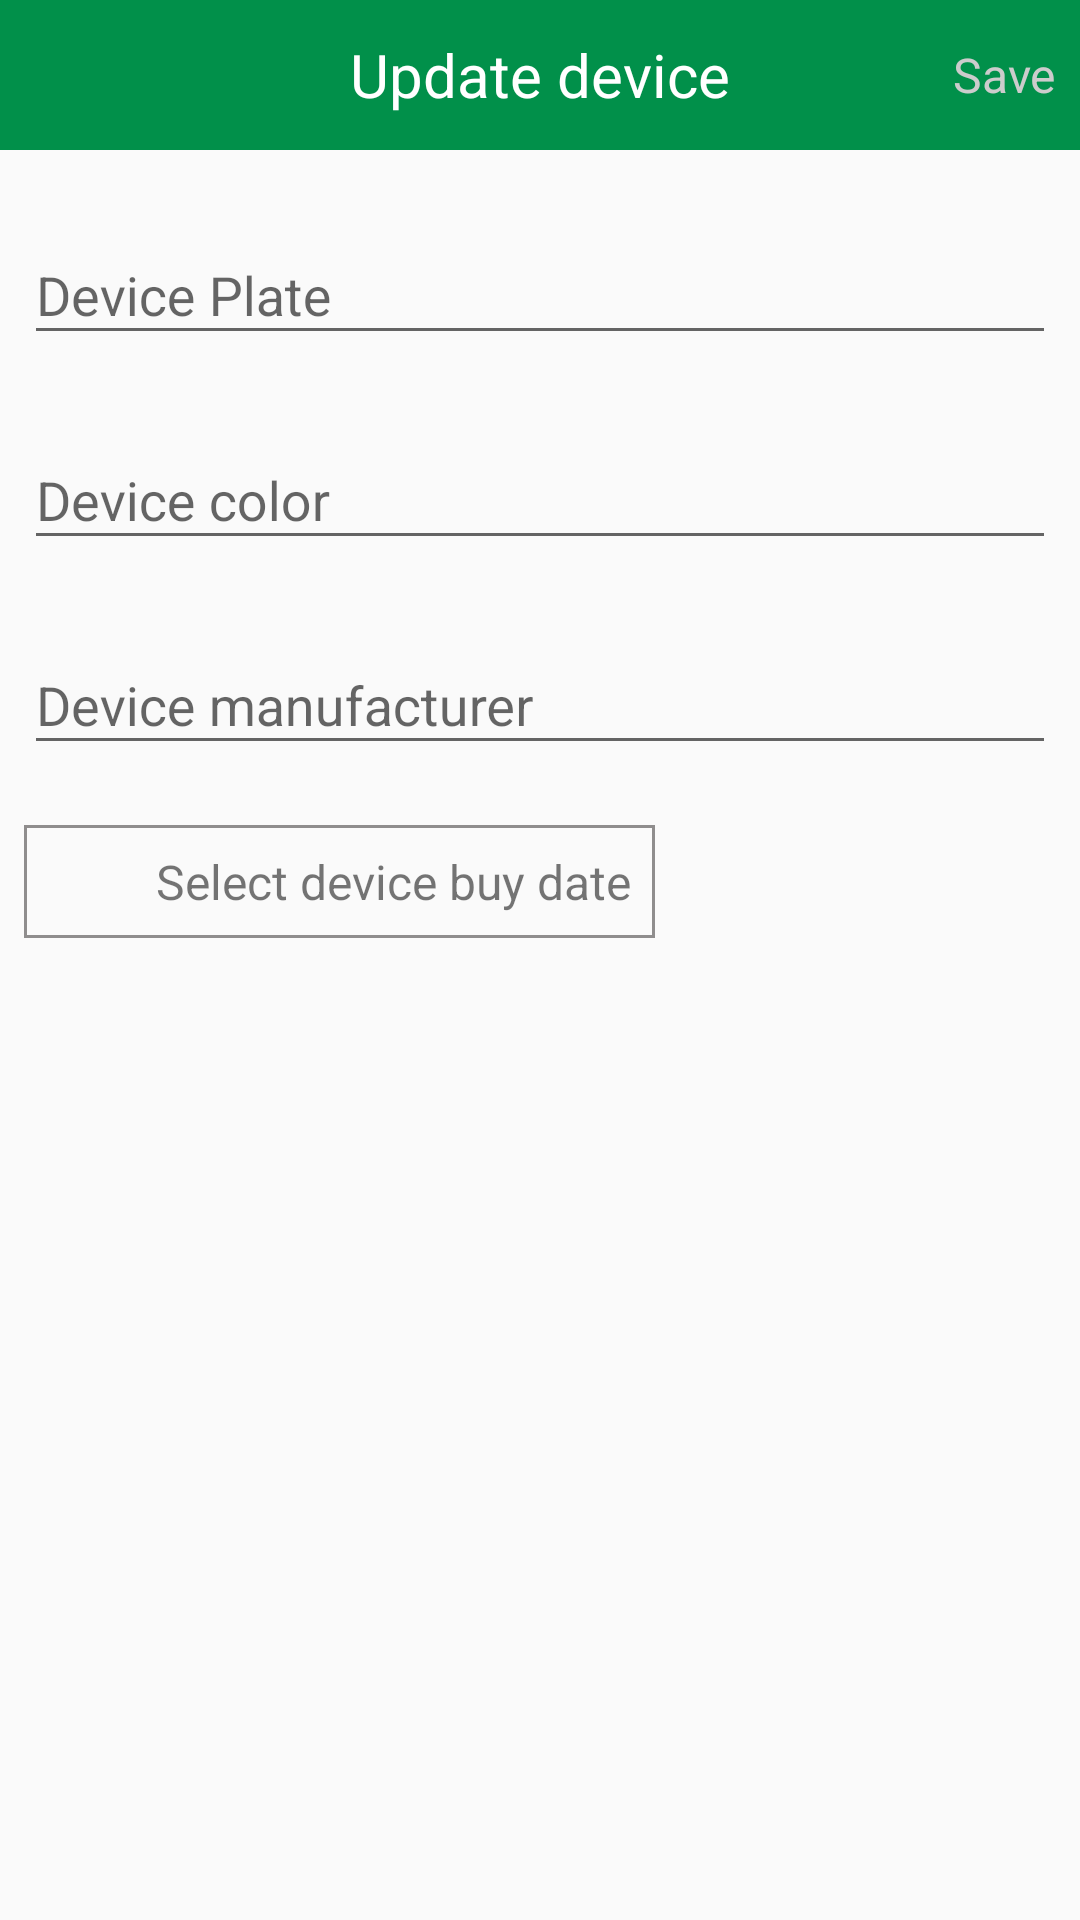

Produce the Android XML layout that renders to this screen, including the resource entries it uses.
<!-- AndroidManifest.xml: application theme Theme.FlyingDeviceManager -->
<!-- res/layout/fragment_update_device_dialog.xml -->
<?xml version="1.0" encoding="utf-8"?>
<LinearLayout xmlns:android="http://schemas.android.com/apk/res/android"
    xmlns:app="http://schemas.android.com/apk/res-auto"
    xmlns:tools="http://schemas.android.com/tools"
    android:layout_width="match_parent"
    android:layout_height="match_parent"
    android:orientation="vertical"
    tools:context=".app_ui.device.add_device.AddDeviceFragment">

    <com.google.android.material.appbar.AppBarLayout
        android:id="@+id/header"
        android:layout_width="match_parent"
        android:layout_height="wrap_content"
        android:background="@color/colorPrimary">

        <RelativeLayout
            android:id="@+id/toolbar"
            android:layout_width="match_parent"
            android:layout_height="50dp"
            android:gravity="center_vertical"
            app:layout_scrollFlags="scroll|enterAlways|snap">

            <ImageView
                android:id="@+id/btn_back"
                android:layout_width="40dp"
                android:layout_height="40dp"
                android:layout_alignParentStart="true"
                android:layout_centerVertical="true"
                android:layout_marginEnd="7dp"
                android:background="@color/colorPrimary"
                android:padding="7dp"
                android:src="@drawable/ic_baseline_arrow_back_24"
                app:tint="@color/white" />


            <TextView
                android:id="@+id/txt_title"
                android:layout_width="wrap_content"
                android:layout_height="wrap_content"
                android:layout_centerInParent="true"
                android:maxLines="2"
                android:text="Update device"
                android:textColor="@color/white"
                android:textSize="20sp" />

            <TextView
                android:id="@+id/save"
                android:layout_width="wrap_content"
                android:layout_height="match_parent"
                android:layout_alignParentEnd="true"
                android:layout_centerInParent="true"
                android:layout_marginEnd="8dp"
                android:enabled="false"
                android:gravity="center"
                android:maxLines="2"
                android:text="Save"
                android:textColor="@color/grayLine"
                android:textSize="16sp" />

        </RelativeLayout>

    </com.google.android.material.appbar.AppBarLayout>

    <androidx.constraintlayout.widget.ConstraintLayout
        android:layout_width="match_parent"
        android:layout_height="match_parent">

        <ProgressBar
            android:visibility="gone"
            android:id="@+id/loading"
            android:layout_width="40dp"
            android:layout_height="40dp"
            android:indeterminate="true"
            android:indeterminateTint="@color/colorPrimary"
            app:layout_constraintBottom_toBottomOf="parent"
            app:layout_constraintEnd_toEndOf="parent"
            app:layout_constraintStart_toStartOf="parent"
            app:layout_constraintTop_toTopOf="parent" />

        <LinearLayout
            app:layout_constraintTop_toTopOf="parent"
            app:layout_constraintLeft_toLeftOf="parent"
            app:layout_constraintRight_toRightOf="parent"
            android:layout_width="match_parent"
            android:layout_height="wrap_content"
            android:orientation="vertical"
            android:padding="8dp">

            <com.google.android.material.textfield.TextInputLayout
                android:layout_marginVertical="8dp"
                android:id="@+id/device_plate"
                android:layout_width="match_parent"
                android:layout_height="wrap_content"
                android:layout_below="@id/register_phone"
                android:hint="Device Plate">

                <com.google.android.material.textfield.TextInputEditText
                    android:id="@+id/device_plate_text"
                    android:layout_width="match_parent"
                    android:layout_height="match_parent" />
            </com.google.android.material.textfield.TextInputLayout>

            <com.google.android.material.textfield.TextInputLayout
                android:layout_marginVertical="8dp"
                android:id="@+id/device_color"
                android:layout_width="match_parent"
                android:layout_height="wrap_content"
                android:layout_below="@id/device_plate"
                android:hint="Device color">

                <com.google.android.material.textfield.TextInputEditText
                    android:id="@+id/device_color_text"
                    android:layout_width="match_parent"
                    android:layout_height="match_parent" />
            </com.google.android.material.textfield.TextInputLayout>

            <com.google.android.material.textfield.TextInputLayout
                android:layout_marginVertical="8dp"
                android:id="@+id/device_manufacturer"
                android:layout_width="match_parent"
                android:layout_height="wrap_content"
                android:layout_below="@id/device_color"
                android:hint="Device manufacturer">

                <com.google.android.material.textfield.TextInputEditText
                    android:id="@+id/device_manufacturer_text"
                    android:layout_width="match_parent"
                    android:layout_height="match_parent" />
            </com.google.android.material.textfield.TextInputLayout>

            <RelativeLayout
                android:id="@+id/date_picker"
                android:layout_width="wrap_content"
                android:layout_height="wrap_content"
                android:layout_below="@id/device_manufacturer"
                android:layout_marginTop="12dp"
                android:background="@drawable/border_black">

                <ImageView
                    android:id="@+id/icon"
                    android:layout_width="24dp"
                    android:layout_height="24dp"
                    android:layout_centerVertical="true"
                    android:layout_marginHorizontal="6dp"
                    android:src="@drawable/ic_baseline_calendar_month_24" />

                <TextView
                    android:id="@+id/device_buy_date"
                    android:layout_width="wrap_content"
                    android:layout_height="wrap_content"
                    android:layout_toEndOf="@+id/icon"
                    android:padding="8dp"
                    android:text="Select device buy date"
                    android:textSize="16sp" />

            </RelativeLayout>

        </LinearLayout>

    </androidx.constraintlayout.widget.ConstraintLayout>



</LinearLayout>
<!-- resources referenced by this layout -->
<resources>
  <color name="colorPrimary">#01904A</color>
  <color name="grayLine">#cccccc</color>
  <color name="white">#FFFFFFFF</color>
  <!-- drawable border_black (drawable) -->
  <?xml version="1.0" encoding="utf-8"?>
  <shape xmlns:android="http://schemas.android.com/apk/res/android"
      android:shape="rectangle" >
      <solid android:color="@android:color/transparent" />
      <stroke
          android:width="1dp"
          android:color="@color/boldGray" />
  
  </shape>
  <style name="Theme.FlyingDeviceManager" parent="Theme.MaterialComponents.DayNight.DarkActionBar.Bridge">
          
          <item name="colorPrimary">@color/purple_500</item>
          <item name="colorPrimaryVariant">@color/purple_700</item>
          <item name="colorOnPrimary">@color/white</item>
          
          <item name="colorSecondary">@color/teal_200</item>
          <item name="colorSecondaryVariant">@color/teal_700</item>
          <item name="colorOnSecondary">@color/black</item>
          
          <item name="android:statusBarColor" tools:targetApi="l">?attr/colorPrimaryVariant</item>
          
          <item name="materialCalendarStyle">@style/Widget.MaterialComponents.MaterialCalendar</item>
          <item name="materialCalendarFullscreenTheme">@style/ThemeOverlay.MaterialComponents.MaterialCalendar.Fullscreen</item>
          <item name="materialCalendarTheme">@style/ThemeOverlay.MaterialComponents.MaterialCalendar</item>
      </style>
  <color name="boldGray">#8F8D8D</color>
  <color name="purple_500">#FF6200EE</color>
  <color name="purple_700">#FF3700B3</color>
  <color name="teal_200">#FF03DAC5</color>
  <color name="teal_700">#FF018786</color>
  <color name="black">#FF000000</color>
</resources>
